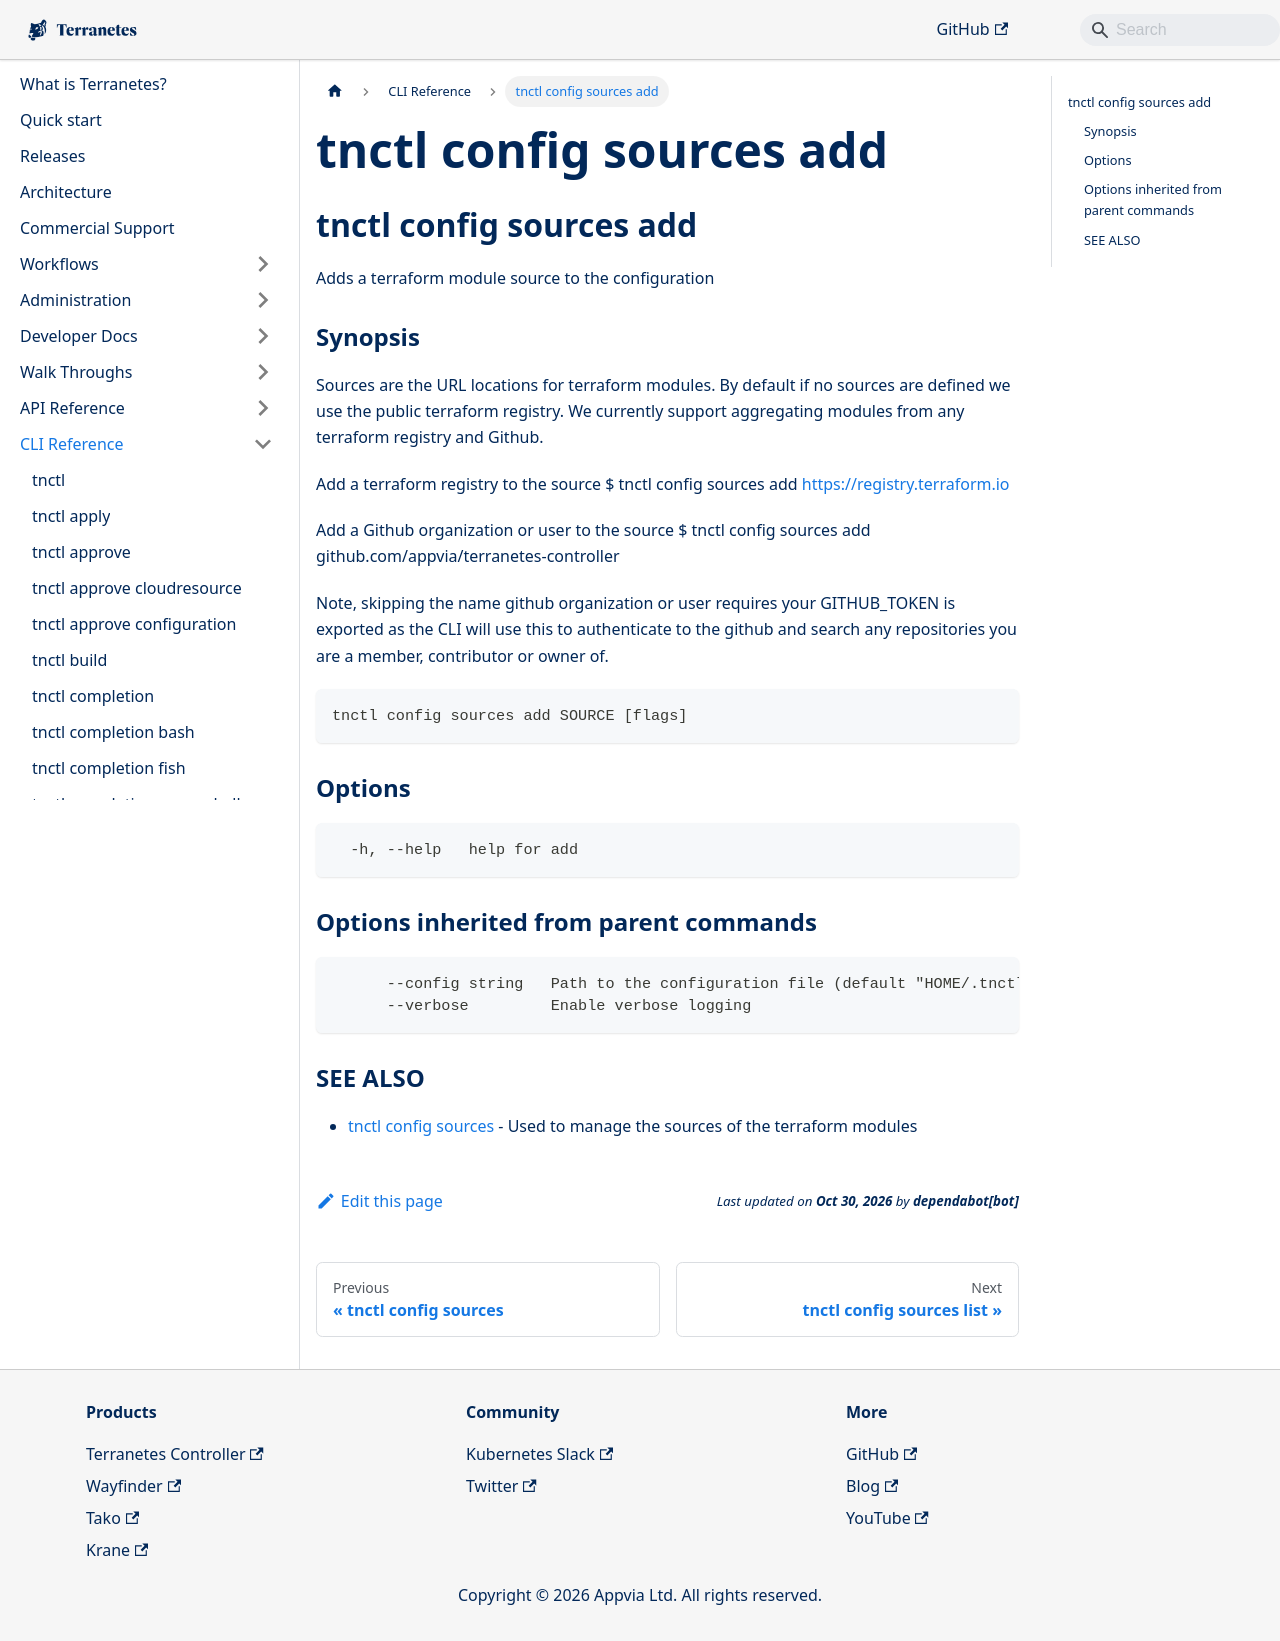

repository: appvia/terranetes · page: terranetes-controller/cli/tnctl_config_sources_add/index.html · generator: docusaurus

---
title: "tnctl config sources add"
---
## tnctl config sources add

Adds a terraform module source to the configuration

### Synopsis

Sources are the URL locations for terraform modules. By default if
no sources are defined we use the public terraform registry. We currently
support aggregating modules from any terraform registry and Github.

Add a terraform registry to the source
$ tnctl config sources add https://registry.terraform.io

Add a Github organization or user to the source
$ tnctl config sources add github.com/appvia/terranetes-controller

Note, skipping the name github organization or user requires your GITHUB_TOKEN
is exported as the CLI will use this to authenticate to the github and
search any repositories you are a member, contributor or owner of.


```
tnctl config sources add SOURCE [flags]
```

### Options

```
  -h, --help   help for add
```

### Options inherited from parent commands

```
      --config string   Path to the configuration file (default "HOME/.tnctl.yaml")
      --verbose         Enable verbose logging
```

### SEE ALSO

* [tnctl config sources](../tnctl_config_sources)	 - Used to manage the sources of the terraform modules
